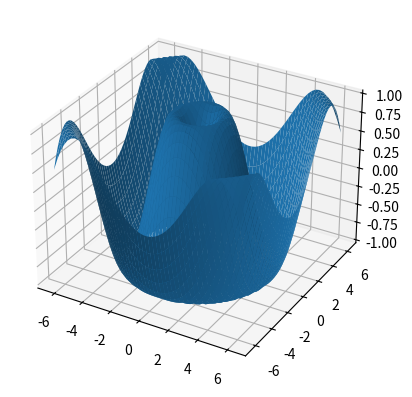

Python code for this plot:
import numpy as np
import matplotlib.pyplot as plt

t = np.linspace(-2*np.pi, 2*np.pi)
x, y = np.meshgrid(t, t)
z = np.sin(np.sqrt(x ** 2 + y ** 2))

fig = plt.figure()
ax = fig.add_subplot(1, 1, 1, projection="3d")
ax.plot_surface(x, y, z)
plt.show()
